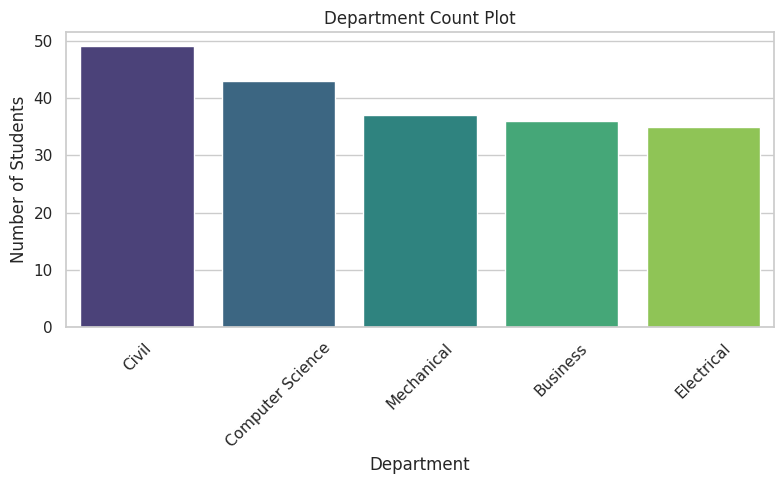
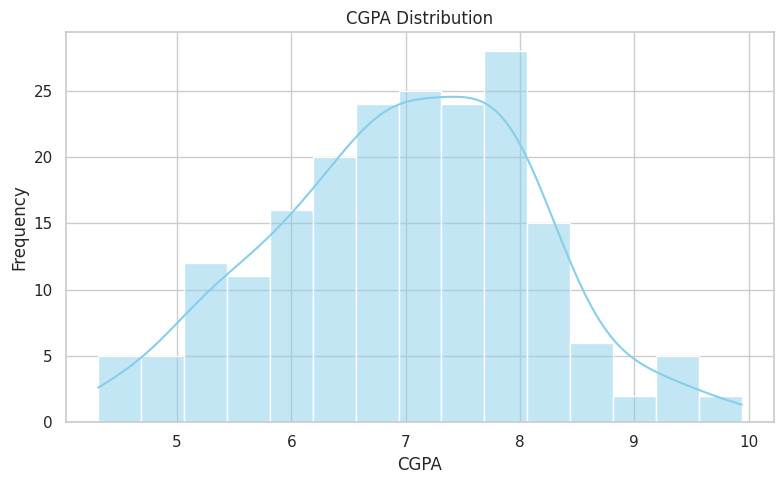
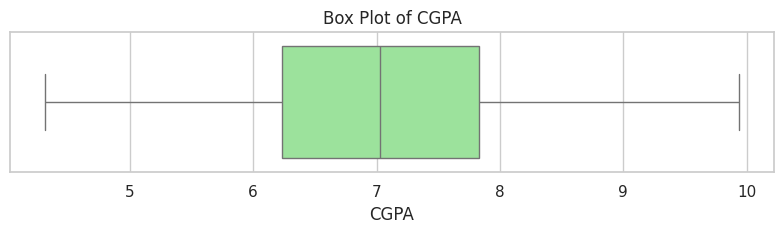
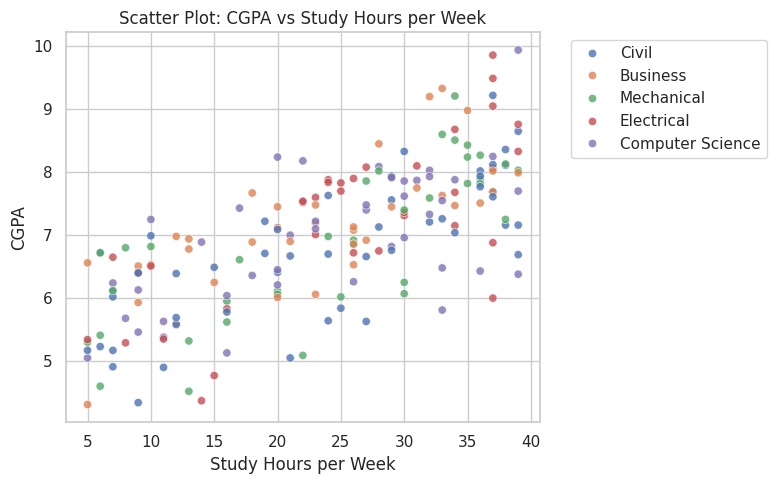
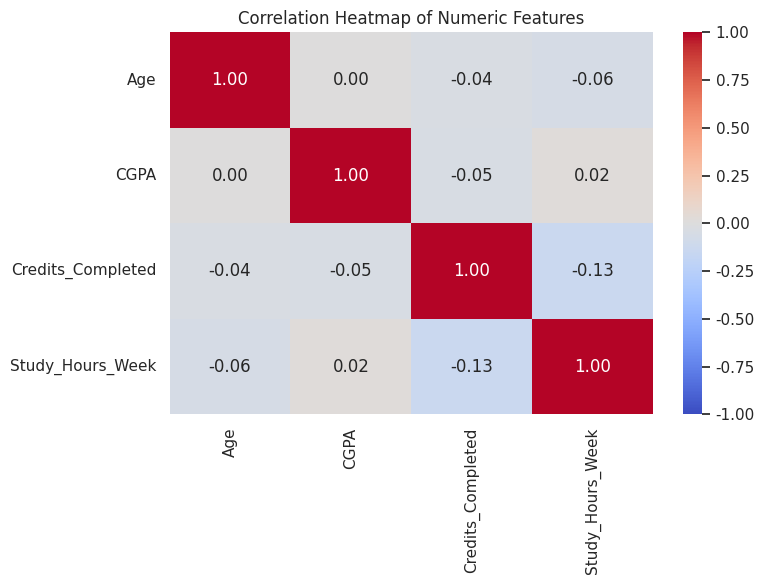
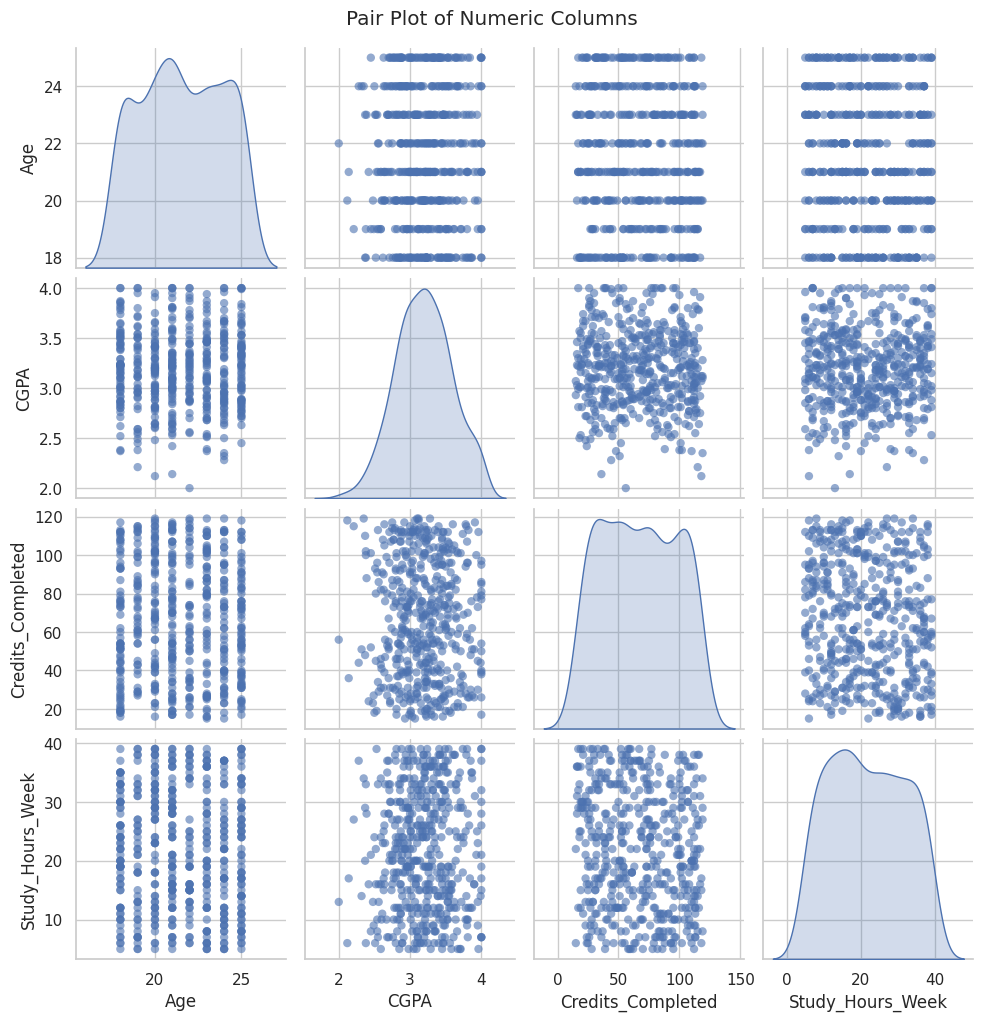
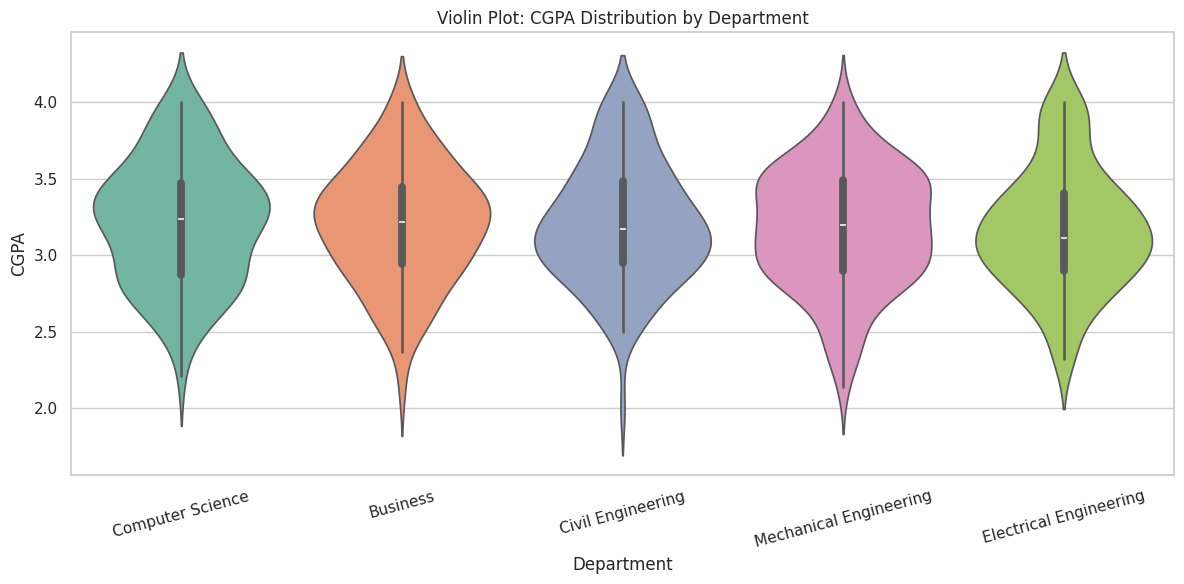
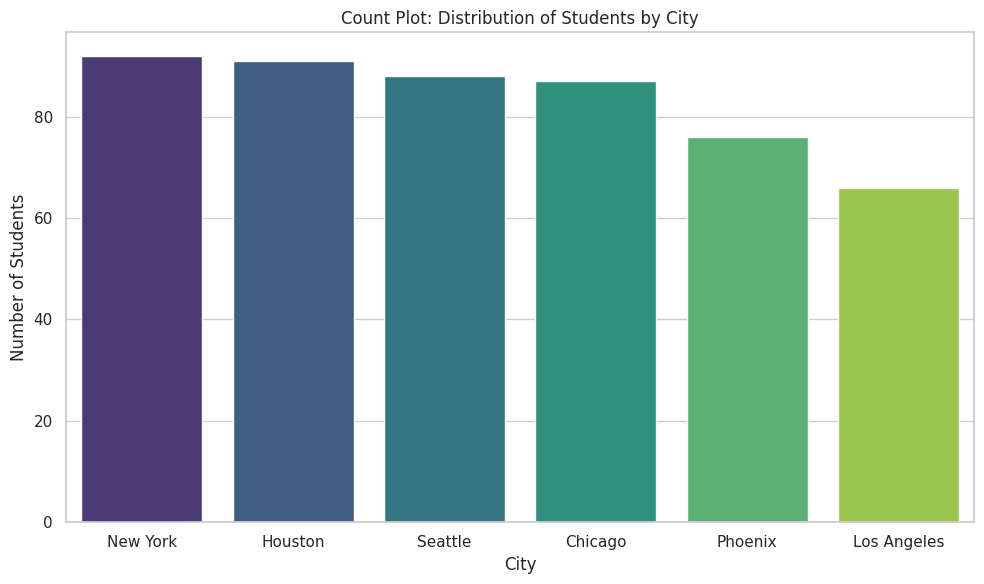

Source code (Python) for these figures, in order:
import pandas as pd
import numpy as np
import matplotlib.pyplot as plt
import seaborn as sns

# ==========================================
# 1. GENERATE SYNTHETIC DATASET
# ==========================================
# Set seed for reproducibility
np.random.seed(42)

n_students = 200
departments = ['Computer Science', 'Electrical', 'Mechanical', 'Civil', 'Business']

# Create the data dictionary
data = {
    'StudentID': range(1, n_students + 1),
    'Department': np.random.choice(departments, n_students),
    'StudyHoursPerWeek': np.random.randint(5, 40, n_students)
}

# Add some correlation between study hours and CGPA (capped between 4.0 and 10.0)
data['CGPA'] = np.round((data['StudyHoursPerWeek'] * 0.08 + 
                         np.random.normal(5.0, 0.8, n_students)).clip(4.0, 10.0), 2)

# Convert to DataFrame
df = pd.DataFrame(data)

# Optional: Save to CSV for your records
df.to_csv('synthetic_student_dataset.csv', index=False)


# ==========================================
# 2. CREATE VISUALIZATIONS
# ==========================================
# Set a clean theme for the plots
sns.set_theme(style="whitegrid")

# Plot 1: Department Count Plot
plt.figure(figsize=(8, 5))
sns.countplot(data=df, x='Department', order=df['Department'].value_counts().index, palette='viridis')
plt.title('Department Count Plot')
plt.xlabel('Department')
plt.ylabel('Number of Students')
plt.xticks(rotation=45)
plt.tight_layout()
plt.show()

# Plot 2: CGPA Distribution
plt.figure(figsize=(8, 5))
sns.histplot(df['CGPA'], bins=15, kde=True, color='skyblue')
plt.title('CGPA Distribution')
plt.xlabel('CGPA')
plt.ylabel('Frequency')
plt.tight_layout()
plt.show()

# Plot 3: Box Plot of CGPA
plt.figure(figsize=(8, 2.5))
sns.boxplot(x=df['CGPA'], color='lightgreen')
plt.title('Box Plot of CGPA')
plt.xlabel('CGPA')
plt.tight_layout()
plt.show()

# Plot 4: Scatter Plot (CGPA vs Study Hours per Week)
plt.figure(figsize=(8, 5))
sns.scatterplot(data=df, x='StudyHoursPerWeek', y='CGPA', hue='Department', palette='deep', alpha=0.8)
plt.title('Scatter Plot: CGPA vs Study Hours per Week')
plt.xlabel('Study Hours per Week')
plt.ylabel('CGPA')
# Move legend outside the plot so it doesn't cover data points
plt.legend(bbox_to_anchor=(1.05, 1), loc='upper left')
plt.tight_layout()
plt.show()

np.random.seed(42)
n_students = 500

departments = ['Computer Science', 'Mechanical Engineering', 'Electrical Engineering', 'Civil Engineering', 'Business']
cities = ['New York', 'Los Angeles', 'Chicago', 'Houston', 'Phoenix', 'Seattle']

data = {
    'Student_ID': range(1, n_students + 1),
    'Age': np.random.randint(18, 26, n_students),
    # Normally distributed CGPA clipped between 2.0 and 4.0
    'CGPA': np.round(np.random.normal(3.2, 0.4, n_students).clip(2.0, 4.0), 2), 
    'Credits_Completed': np.random.randint(15, 120, n_students),
    'Study_Hours_Week': np.random.randint(5, 40, n_students),
    'Department': np.random.choice(departments, n_students),
    'City': np.random.choice(cities, n_students)
}

df = pd.DataFrame(data)

# Set Seaborn theme for better aesthetics
sns.set_theme(style="whitegrid")

# ==========================================
# Visualization 1: Correlation Heatmap
# ==========================================
plt.figure(figsize=(8, 6))
# Select only numeric columns and drop Student_ID
numeric_df = df.drop(columns=['Student_ID']).select_dtypes(include=[np.number])
corr = numeric_df.corr()

sns.heatmap(corr, annot=True, cmap='coolwarm', fmt=".2f", vmin=-1, vmax=1)
plt.title('Correlation Heatmap of Numeric Features')
plt.tight_layout()
plt.show()

# ==========================================
# Visualization 2: Pair Plot (Numeric Columns)
# ==========================================
numeric_cols = ['Age', 'CGPA', 'Credits_Completed', 'Study_Hours_Week']
pair_plot = sns.pairplot(df[numeric_cols], diag_kind='kde', plot_kws={'alpha': 0.6, 'edgecolor': 'none'})
pair_plot.fig.suptitle('Pair Plot of Numeric Columns', y=1.02)
plt.show()

# ==========================================
# Visualization 3: Violin Plot (CGPA by Department)
# ==========================================
plt.figure(figsize=(12, 6))
sns.violinplot(x='Department', y='CGPA', data=df, palette='Set2')
plt.title('Violin Plot: CGPA Distribution by Department')
plt.xlabel('Department')
plt.ylabel('CGPA')
plt.xticks(rotation=15)
plt.tight_layout()
plt.show()

# ==========================================
# Visualization 4: Count Plot (City Distribution)
# ==========================================
plt.figure(figsize=(10, 6))
# Order bars by count (descending)
order = df['City'].value_counts().index
sns.countplot(x='City', data=df, palette='viridis', order=order)
plt.title('Count Plot: Distribution of Students by City')
plt.xlabel('City')
plt.ylabel('Number of Students')
plt.tight_layout()
plt.show()
